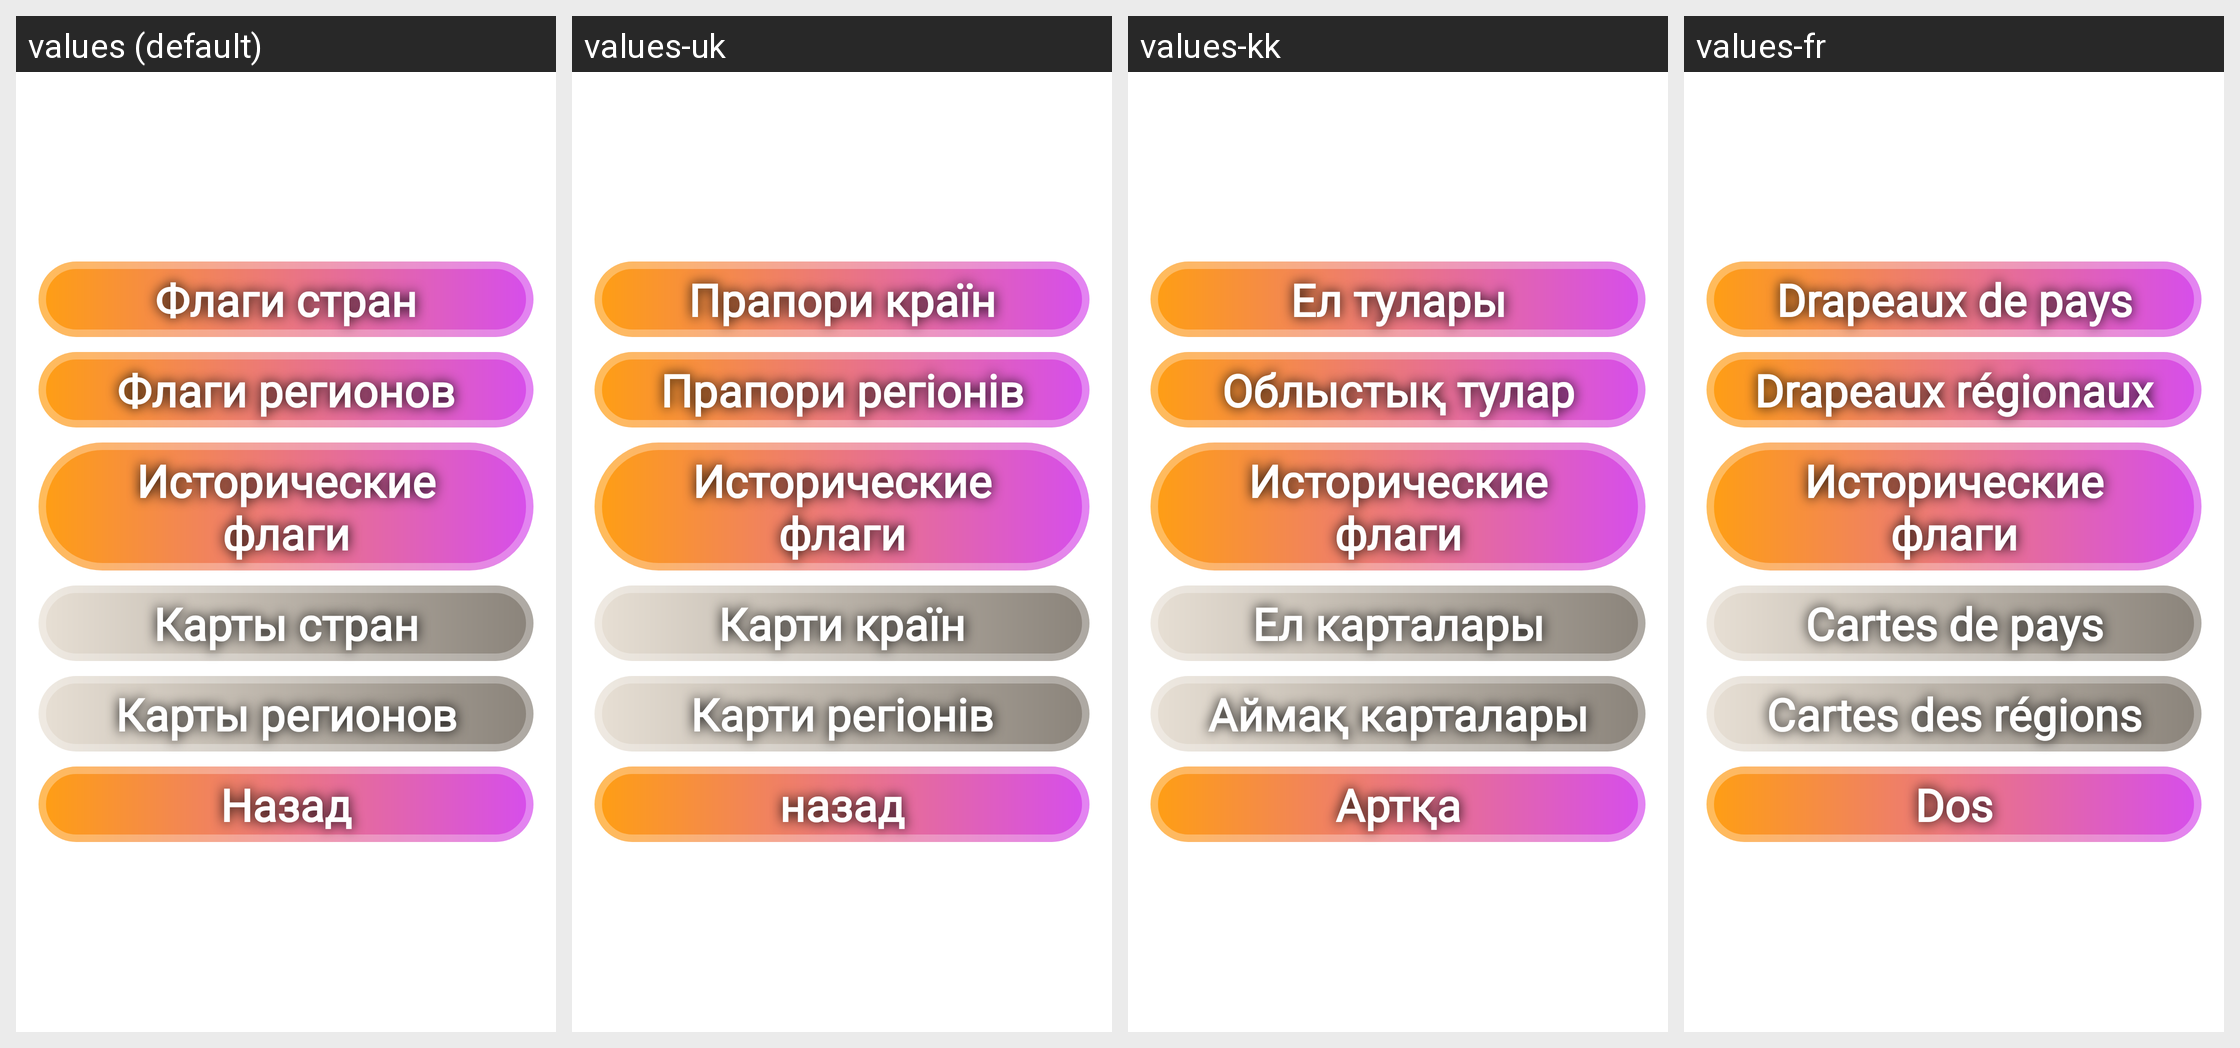

Here is an Android app screen in its default locale and in the app's own translations. Write out the translated-string differences for the strings that appear on this screen.
Android screen res/layout/fragment_choose_game.xml rendered under 4 locales, left to right: values (default), values-uk, values-kk, values-fr. Device: Nexus 5 (rendered at 1080×1920; each locale shown at half size, 540×960, under a caption strip naming it); theme Theme.GuessTheFlag.
Other locales in the repository, not shown: values-de, values-en, values-es, values-it, values-pl, values-tr.
Strings drawn on this screen, with the default value and each locale's value (text and hints the layout hard-codes, and strings that could not be matched under every locale, appear in the picture but are not listed):

menu_country_flag
  values: Флаги стран
  values-uk: Прапори країн
  values-kk: Ел тулары
  values-fr: Drapeaux de pays

menu_region_flag
  values: Флаги регионов
  values-uk: Прапори регіонів
  values-kk: Облыстық тулар
  values-fr: Drapeaux régionaux

menu_history_flag
  values: Исторические флаги
  values-uk: Исторические флаги  [not translated; the default value is used]
  values-kk: Исторические флаги  [not translated; the default value is used]
  values-fr: Исторические флаги  [not translated; the default value is used]

menu_country_map
  values: Карты стран
  values-uk: Карти країн
  values-kk: Ел карталары
  values-fr: Cartes de pays

menu_region_map
  values: Карты регионов
  values-uk: Карти регіонів
  values-kk: Аймақ карталары
  values-fr: Cartes des régions

menu_back
  values: Назад
  values-uk: назад
  values-kk: Артқа
  values-fr: Dos
